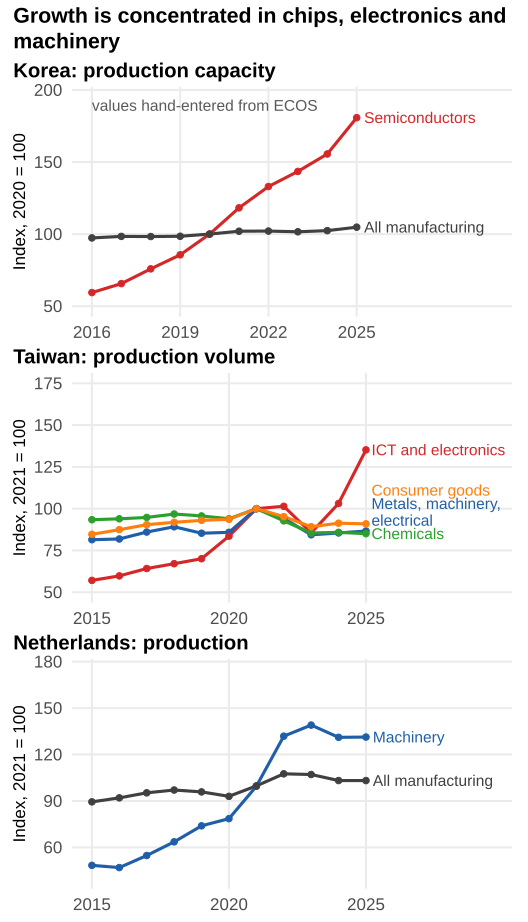

Values plotted in this chart, from the file beside it:
panel, series, period, value, measure
Korea, Semiconductors, 2016, 59.41, production capacity index, 2020=100, ann…
Korea, Semiconductors, 2017, 65.63, production capacity index, 2020=100, ann…
Korea, Semiconductors, 2018, 75.88, production capacity index, 2020=100, ann…
Korea, Semiconductors, 2019, 85.62, production capacity index, 2020=100, ann…
Korea, Semiconductors, 2020, 100, production capacity index, 2020=100, ann…
Korea, Semiconductors, 2021, 118.2, production capacity index, 2020=100, ann…
Korea, Semiconductors, 2022, 133, production capacity index, 2020=100, ann…
Korea, Semiconductors, 2023, 143.5, production capacity index, 2020=100, ann…
Korea, Semiconductors, 2024, 155.6, production capacity index, 2020=100, ann…
Korea, Semiconductors, 2025, 180.8, production capacity index, 2020=100, ann…
Korea, All manufacturing, 2016, 97.34, production capacity index, 2020=100, ann…
Korea, All manufacturing, 2017, 98.4, production capacity index, 2020=100, ann…
Korea, All manufacturing, 2018, 98.31, production capacity index, 2020=100, ann…
Korea, All manufacturing, 2019, 98.49, production capacity index, 2020=100, ann…
Korea, All manufacturing, 2020, 100, production capacity index, 2020=100, ann…
Korea, All manufacturing, 2021, 102, production capacity index, 2020=100, ann…
Korea, All manufacturing, 2022, 102.1, production capacity index, 2020=100, ann…
Korea, All manufacturing, 2023, 101.6, production capacity index, 2020=100, ann…
Korea, All manufacturing, 2024, 102.4, production capacity index, 2020=100, ann…
Korea, All manufacturing, 2025, 104.8, production capacity index, 2020=100, ann…
Taiwan, Metals, machinery, electrical (I1), 2015, 81.43, production volume index, 2021=100, annua…
Taiwan, Metals, machinery, electrical (I1), 2016, 81.86, production volume index, 2021=100, annua…
Taiwan, Metals, machinery, electrical (I1), 2017, 86.02, production volume index, 2021=100, annua…
Taiwan, Metals, machinery, electrical (I1), 2018, 89.16, production volume index, 2021=100, annua…
Taiwan, Metals, machinery, electrical (I1), 2019, 85.31, production volume index, 2021=100, annua…
Taiwan, Metals, machinery, electrical (I1), 2020, 85.84, production volume index, 2021=100, annua…
Taiwan, Metals, machinery, electrical (I1), 2021, 100, production volume index, 2021=100, annua…
Taiwan, Metals, machinery, electrical (I1), 2022, 94.15, production volume index, 2021=100, annua…
Taiwan, Metals, machinery, electrical (I1), 2023, 84.36, production volume index, 2021=100, annua…
Taiwan, Metals, machinery, electrical (I1), 2024, 85.48, production volume index, 2021=100, annua…
Taiwan, Metals, machinery, electrical (I1), 2025, 86.61, production volume index, 2021=100, annua…
Taiwan, ICT and electronics (I2), 2015, 57.1, production volume index, 2021=100, annua…
Taiwan, ICT and electronics (I2), 2016, 59.78, production volume index, 2021=100, annua…
Taiwan, ICT and electronics (I2), 2017, 64.19, production volume index, 2021=100, annua…
Taiwan, ICT and electronics (I2), 2018, 67.07, production volume index, 2021=100, annua…
Taiwan, ICT and electronics (I2), 2019, 70.05, production volume index, 2021=100, annua…
Taiwan, ICT and electronics (I2), 2020, 83.55, production volume index, 2021=100, annua…
Taiwan, ICT and electronics (I2), 2021, 100, production volume index, 2021=100, annua…
Taiwan, ICT and electronics (I2), 2022, 101.4, production volume index, 2021=100, annua…
Taiwan, ICT and electronics (I2), 2023, 85.51, production volume index, 2021=100, annua…
Taiwan, ICT and electronics (I2), 2024, 103.1, production volume index, 2021=100, annua…
Taiwan, ICT and electronics (I2), 2025, 135.2, production volume index, 2021=100, annua…
Taiwan, Chemicals (I3), 2015, 93.38, production volume index, 2021=100, annua…
Taiwan, Chemicals (I3), 2016, 93.94, production volume index, 2021=100, annua…
Taiwan, Chemicals (I3), 2017, 94.75, production volume index, 2021=100, annua…
Taiwan, Chemicals (I3), 2018, 96.8, production volume index, 2021=100, annua…
Taiwan, Chemicals (I3), 2019, 95.64, production volume index, 2021=100, annua…
Taiwan, Chemicals (I3), 2020, 93.94, production volume index, 2021=100, annua…
Taiwan, Chemicals (I3), 2021, 100, production volume index, 2021=100, annua…
Taiwan, Chemicals (I3), 2022, 92.72, production volume index, 2021=100, annua…
Taiwan, Chemicals (I3), 2023, 85.44, production volume index, 2021=100, annua…
Taiwan, Chemicals (I3), 2024, 85.84, production volume index, 2021=100, annua…
Taiwan, Chemicals (I3), 2025, 85.02, production volume index, 2021=100, annua…
Taiwan, Consumer goods (I4), 2015, 84.65, production volume index, 2021=100, annua…
Taiwan, Consumer goods (I4), 2016, 87.43, production volume index, 2021=100, annua…
Taiwan, Consumer goods (I4), 2017, 90.41, production volume index, 2021=100, annua…
Taiwan, Consumer goods (I4), 2018, 91.84, production volume index, 2021=100, annua…
Taiwan, Consumer goods (I4), 2019, 92.99, production volume index, 2021=100, annua…
Taiwan, Consumer goods (I4), 2020, 93.67, production volume index, 2021=100, annua…
Taiwan, Consumer goods (I4), 2021, 100, production volume index, 2021=100, annua…
... 32 more rows
